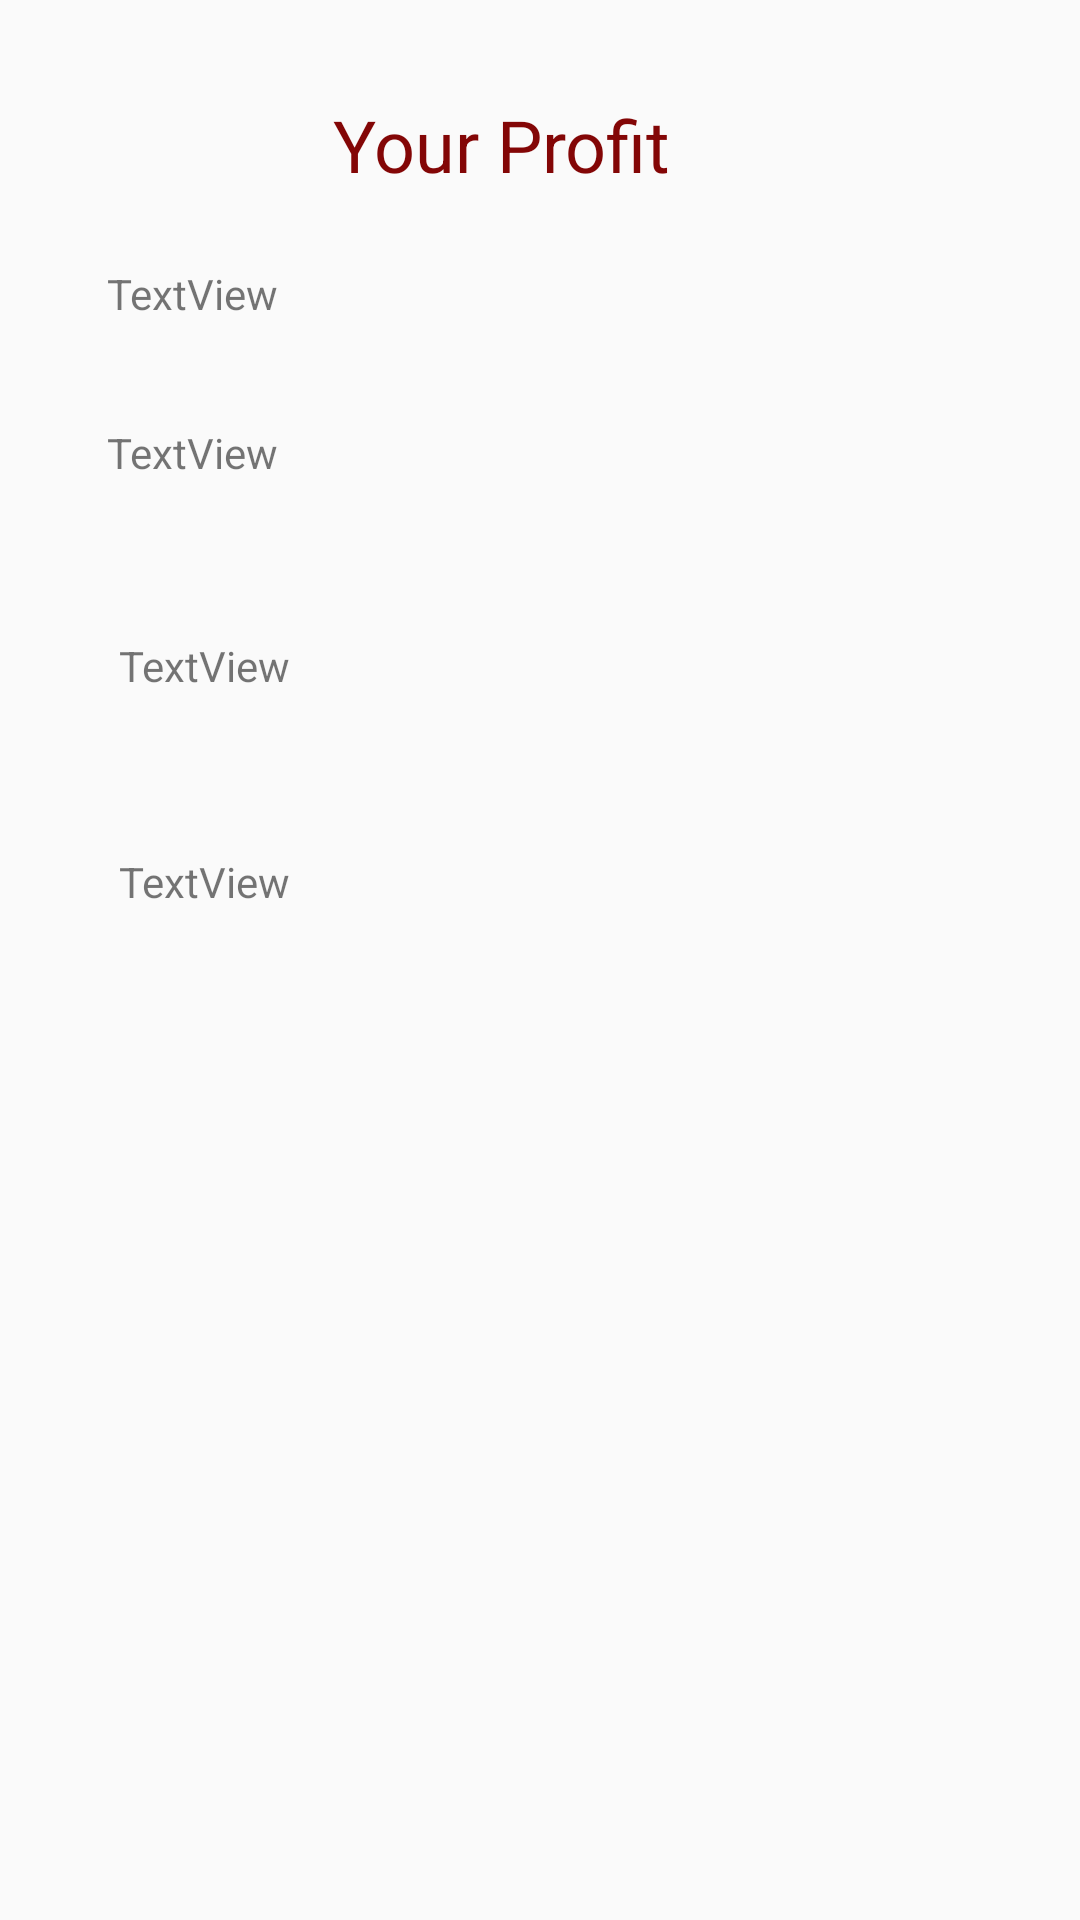

Here is an Android app screen rendered from its layout file. Give the layout XML and the strings, colors and styles it references.
<!-- AndroidManifest.xml: application theme Theme.BusinessHelper.NoActionBar -->
<!-- res/layout/activity_profit.xml -->
<?xml version="1.0" encoding="utf-8"?>
<android.support.constraint.ConstraintLayout xmlns:android="http://schemas.android.com/apk/res/android"
    xmlns:app="http://schemas.android.com/apk/res-auto"
    xmlns:tools="http://schemas.android.com/tools"
    android:layout_width="match_parent"
    android:layout_height="match_parent"
    tools:context=".Profit">

    <TextView
        android:id="@+id/textView4"
        android:layout_width="wrap_content"
        android:layout_height="wrap_content"
        android:layout_marginTop="32dp"
        android:text="Your Profit"
        android:textColor="#830606"
        android:textSize="24sp"
        app:layout_constraintEnd_toEndOf="parent"
        app:layout_constraintHorizontal_bias="0.449"
        app:layout_constraintStart_toStartOf="parent"
        app:layout_constraintTop_toTopOf="parent" />

    <TextView
        android:id="@+id/textDateToday"
        android:layout_width="76dp"
        android:layout_height="21dp"
        android:layout_marginStart="24dp"
        android:layout_marginTop="24dp"
        android:text="TextView"
        app:layout_constraintEnd_toEndOf="parent"
        app:layout_constraintHorizontal_bias="0.045"
        app:layout_constraintStart_toStartOf="parent"
        app:layout_constraintTop_toBottomOf="@+id/textView4" />

    <TextView
        android:id="@+id/textThisMonthSales"
        android:layout_width="240dp"
        android:layout_height="43dp"
        android:layout_marginTop="32dp"
        android:text="TextView"
        app:layout_constraintStart_toStartOf="@+id/textDateToday"
        app:layout_constraintTop_toBottomOf="@+id/textDateToday" />

    <TextView
        android:id="@+id/textThisMonthProfit"
        android:layout_width="235dp"
        android:layout_height="44dp"
        android:layout_marginTop="28dp"
        android:text="TextView"
        app:layout_constraintStart_toStartOf="@+id/textThisMonthExpenses"
        app:layout_constraintTop_toBottomOf="@+id/textThisMonthExpenses" />

    <TextView
        android:id="@+id/textThisMonthExpenses"
        android:layout_width="235dp"
        android:layout_height="44dp"
        android:layout_marginStart="4dp"
        android:layout_marginTop="28dp"
        android:text="TextView"
        app:layout_constraintStart_toStartOf="@+id/textThisMonthSales"
        app:layout_constraintTop_toBottomOf="@+id/textThisMonthSales" />

</android.support.constraint.ConstraintLayout>
<!-- resources referenced by this layout -->
<resources>
  <style name="Theme.BusinessHelper.NoActionBar">
          <item name="windowActionBar">false</item>
          <item name="windowNoTitle">true</item>
      </style>
</resources>
